The GitHub repository BHISHMA108/Smart-Vision-Flipkart-Grid-6.0-Project contains a labelled image folder "Dataset" with 5 categories: fully ripe, overripe, perished, semi ripe, unripe. Examples follow, each with its label.

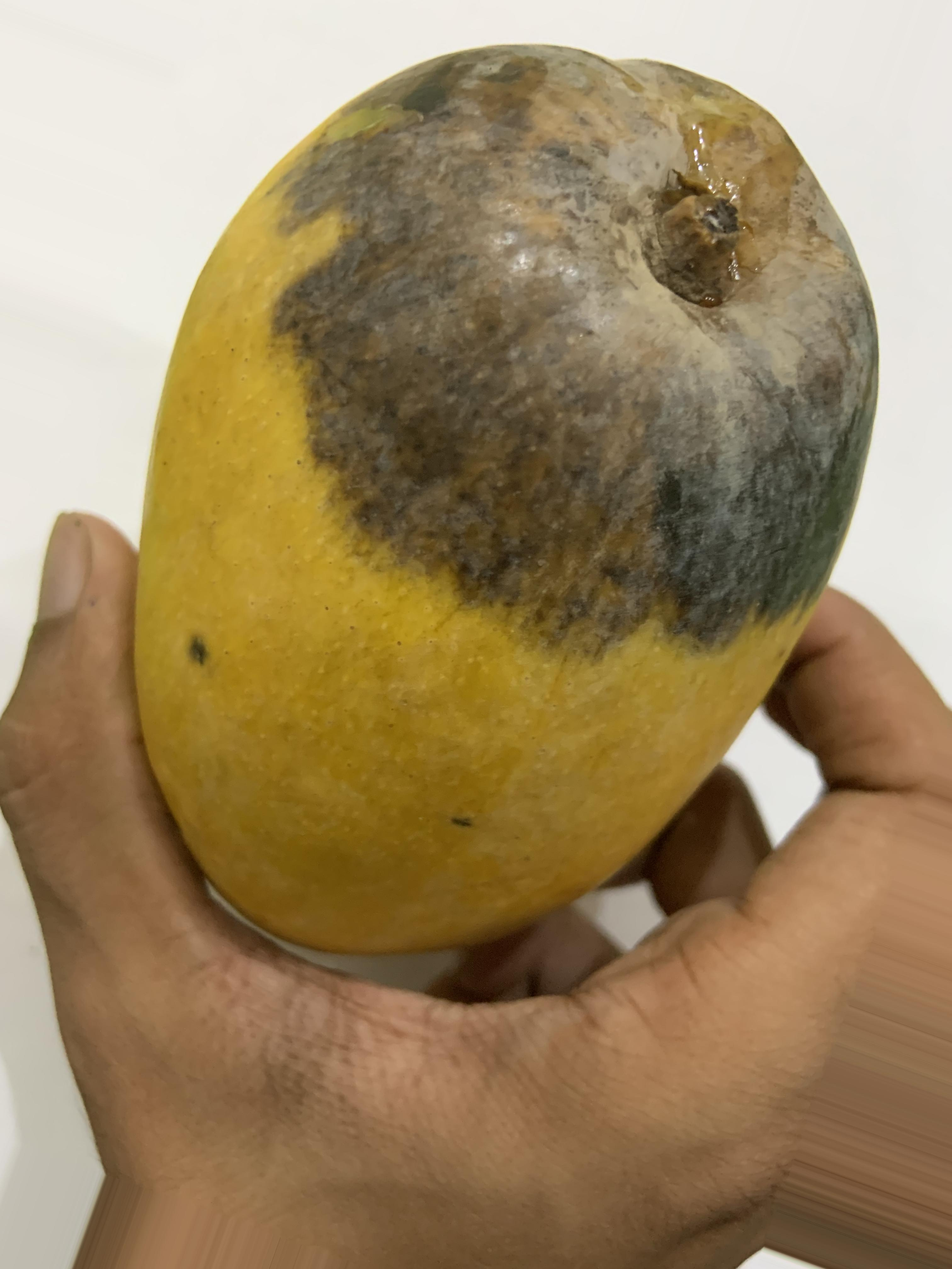
Label: overripe

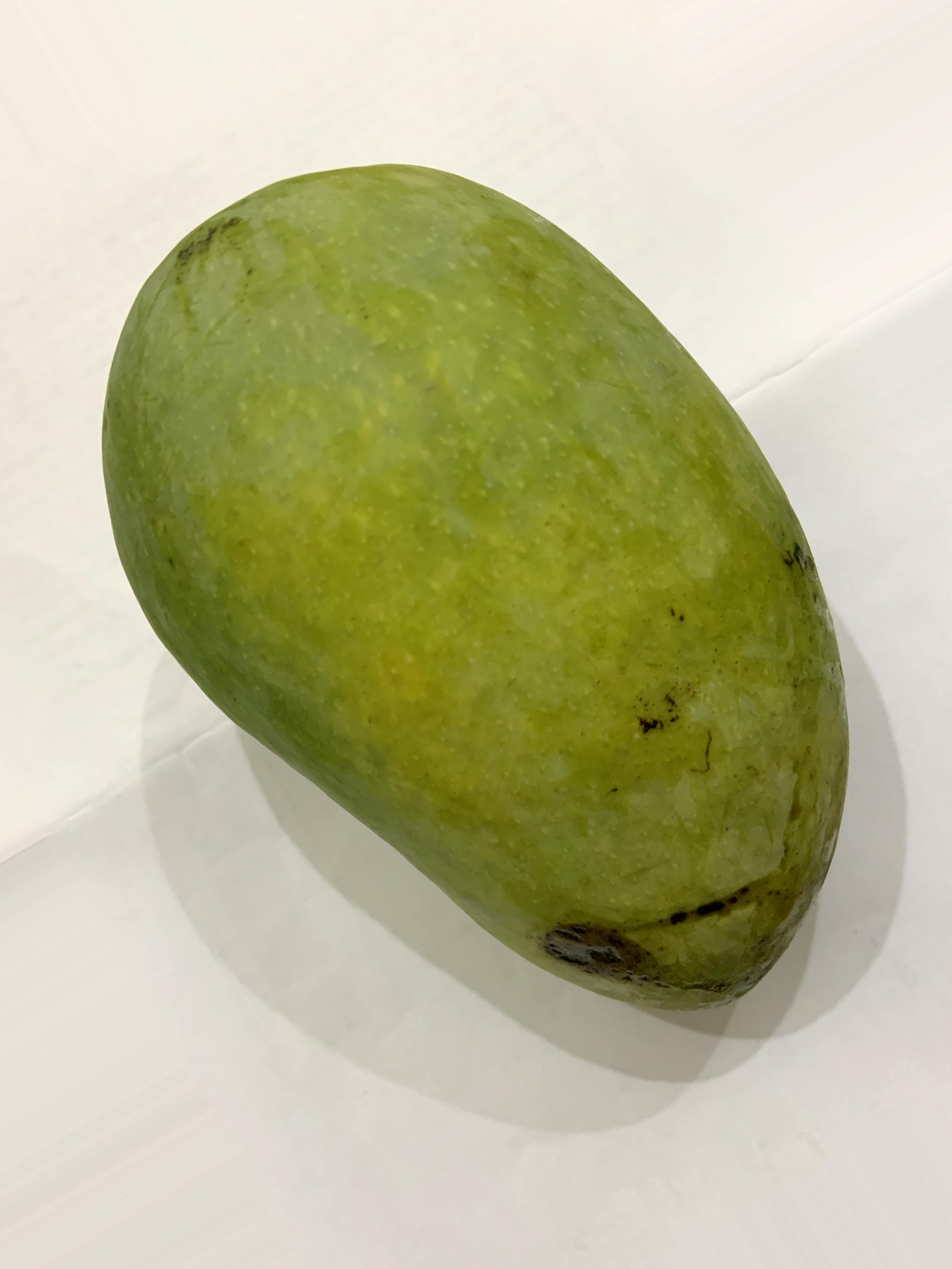
Label: unripe

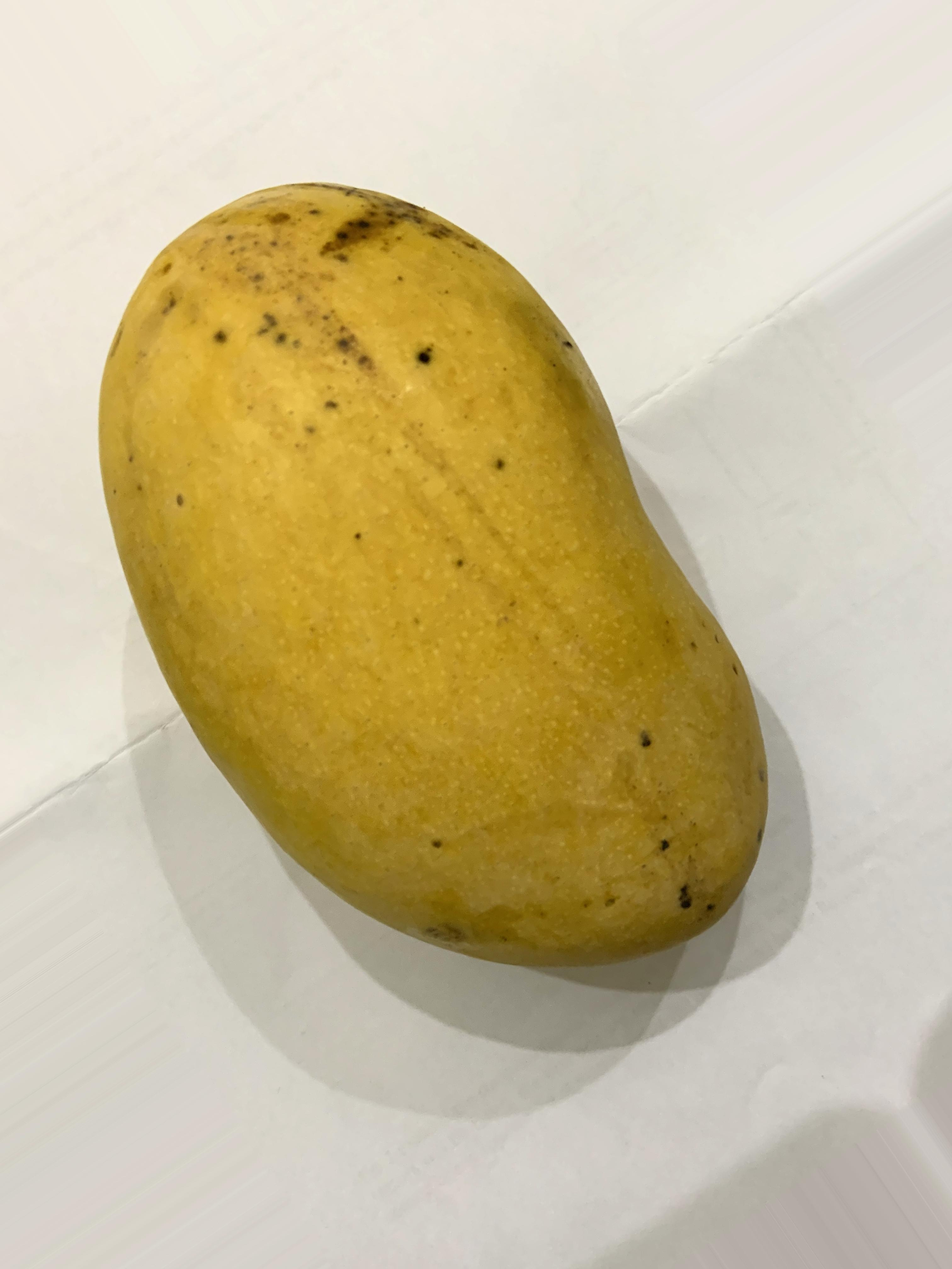
Label: fully ripe

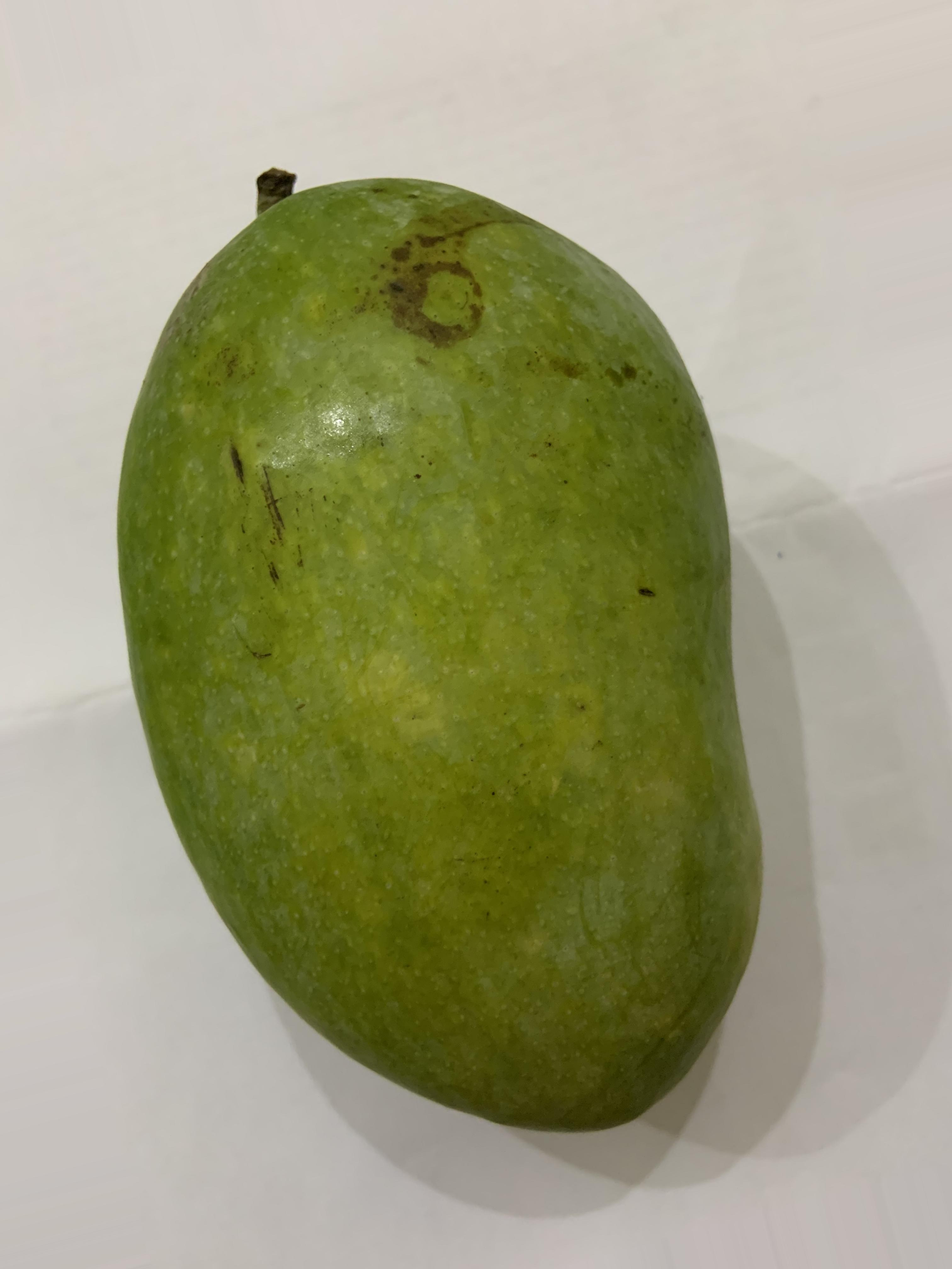
Label: semi ripe

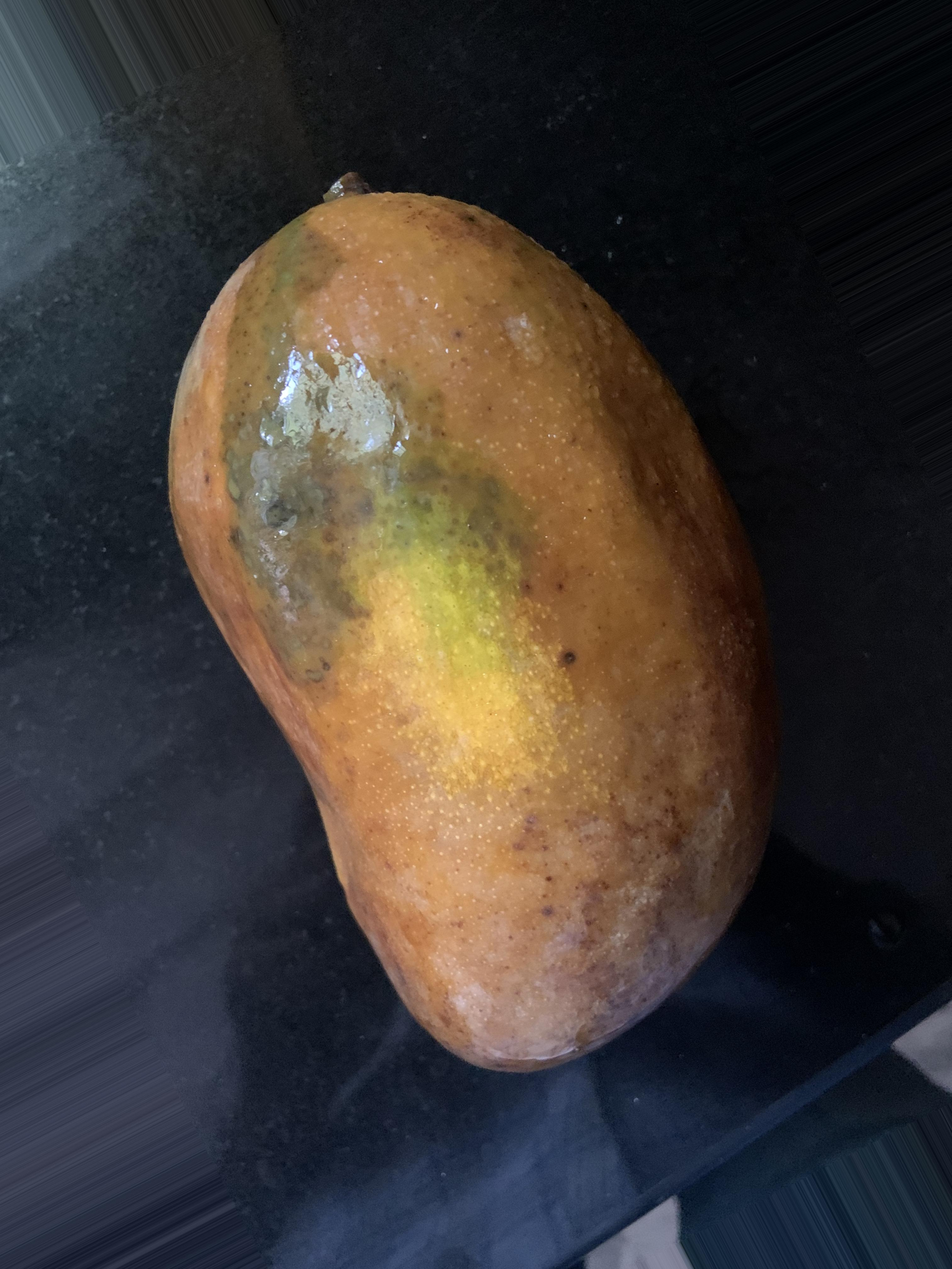
Label: perished

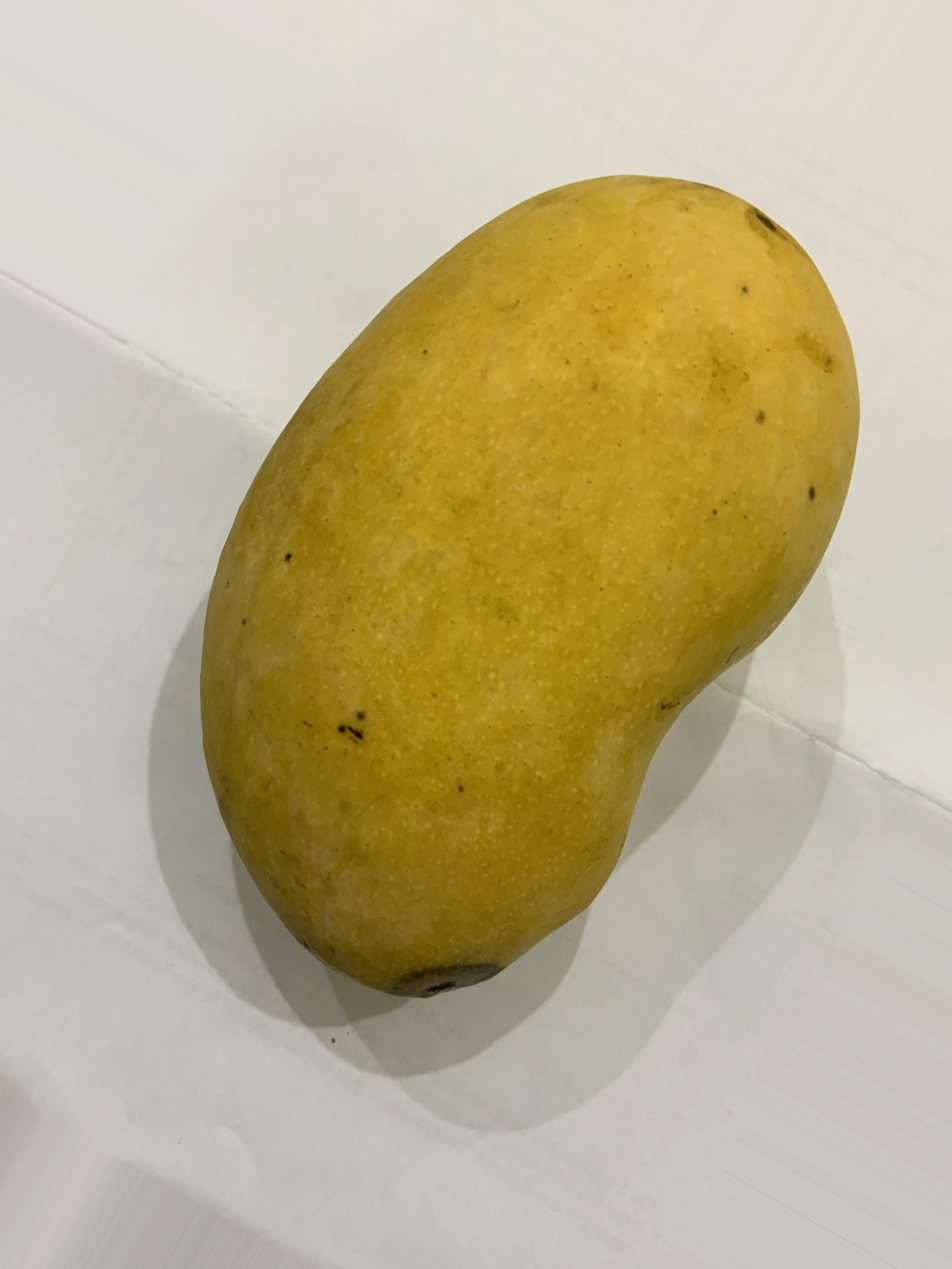
Label: fully ripe
